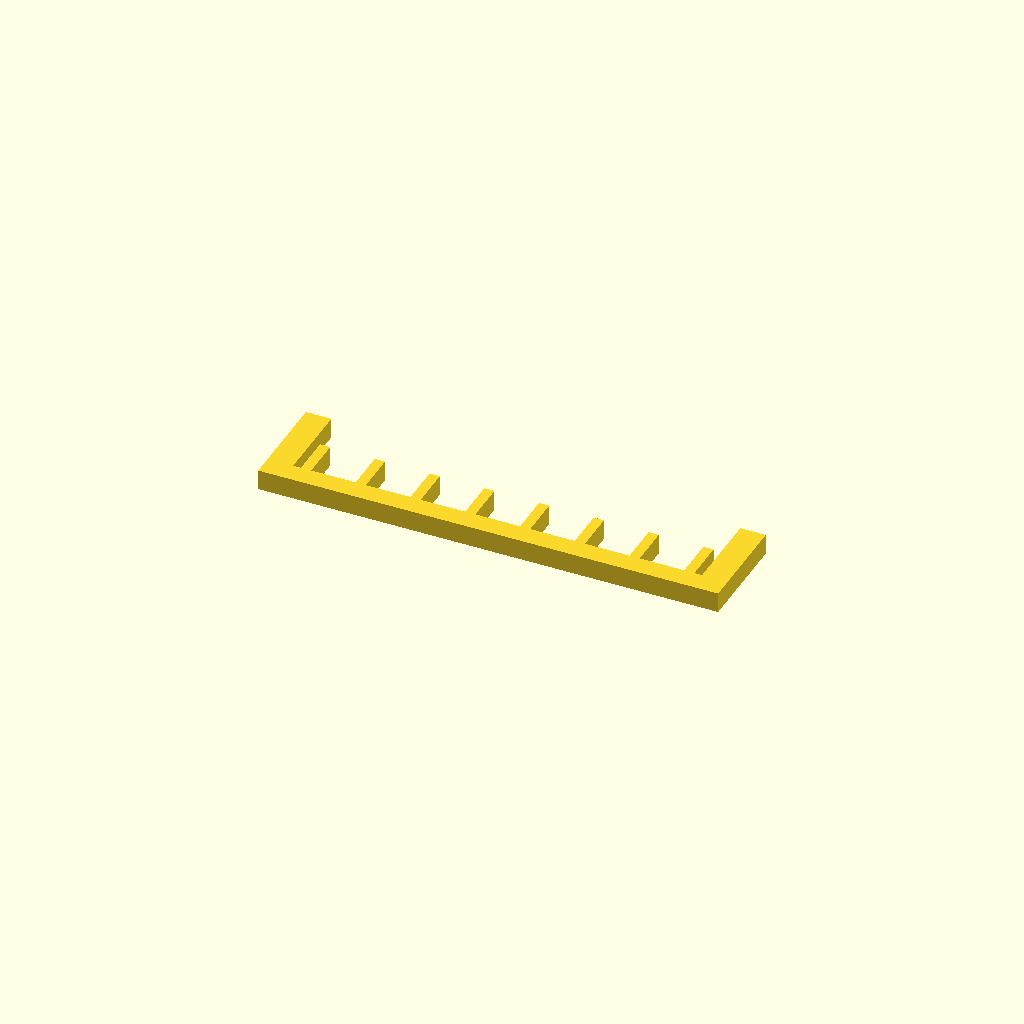
Cell 1: the model at its default parameters.
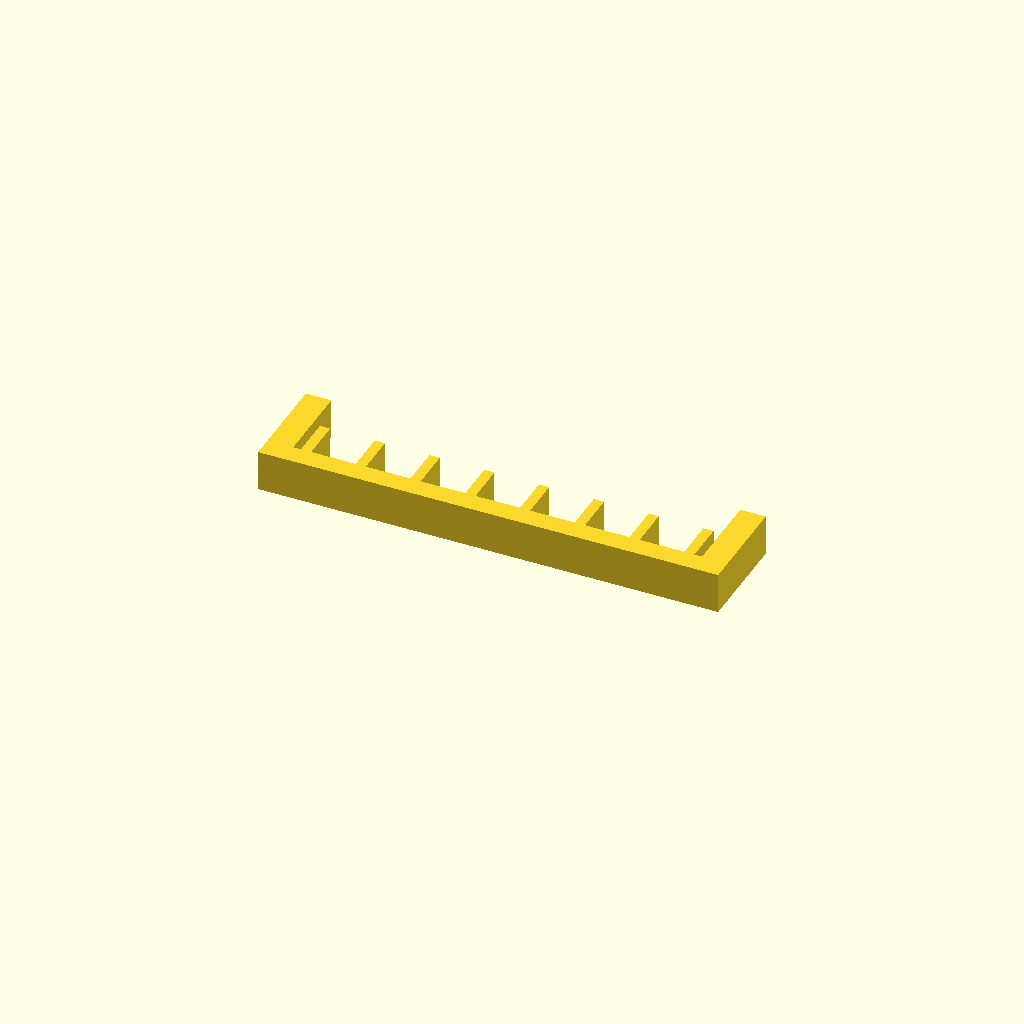
Cell 2: profile_height = 16 (everything else at default).
All cells are drawn from one camera (rotation 55°, 0°, 25°, orthographic, colour scheme Cornfield), so only the parameter changes between them.
The OpenSCAD source (optional_data/data/sketch1/guardgrids/part_0056.scad):
$fn = 32;

// ----------------------------------------------------------------------
// Guard grille: 8 slats over a 180 x 40 mm plate
// ----------------------------------------------------------------------

// --- parameters (mm) ---
profile_height = 8;       // extrusion height
profile_points = 40;      // points of the closed outline

profile = [[0, 0], [180, 0], [180, 40], [170, 40], [170, 8], [167, 8], [167, 24], [163, 24], [163, 8], [145.571, 8], [145.571, 24], [141.571, 24], [141.571, 8], [124.143, 8], [124.143, 24], [120.143, 24], [120.143, 8], [102.714, 8], [102.714, 24], [98.714, 24], [98.714, 8], [81.286, 8], [81.286, 24], [77.286, 24], [77.286, 8], [59.857, 8], [59.857, 24], [55.857, 24], [55.857, 8], [38.429, 8], [38.429, 24], [34.429, 24], [34.429, 8], [17, 8], [17, 24], [13, 24], [13, 8], [10, 8], [10, 40], [0, 40]];  // single closed polygon, 40 points, counter clockwise

// --- the one profile operation ---
linear_extrude(height = profile_height) polygon(points = profile);
Customizer parameters (derived from the source; name, type, default, range or options):
profile_height: number, default 8
profile_points: number, default 40
